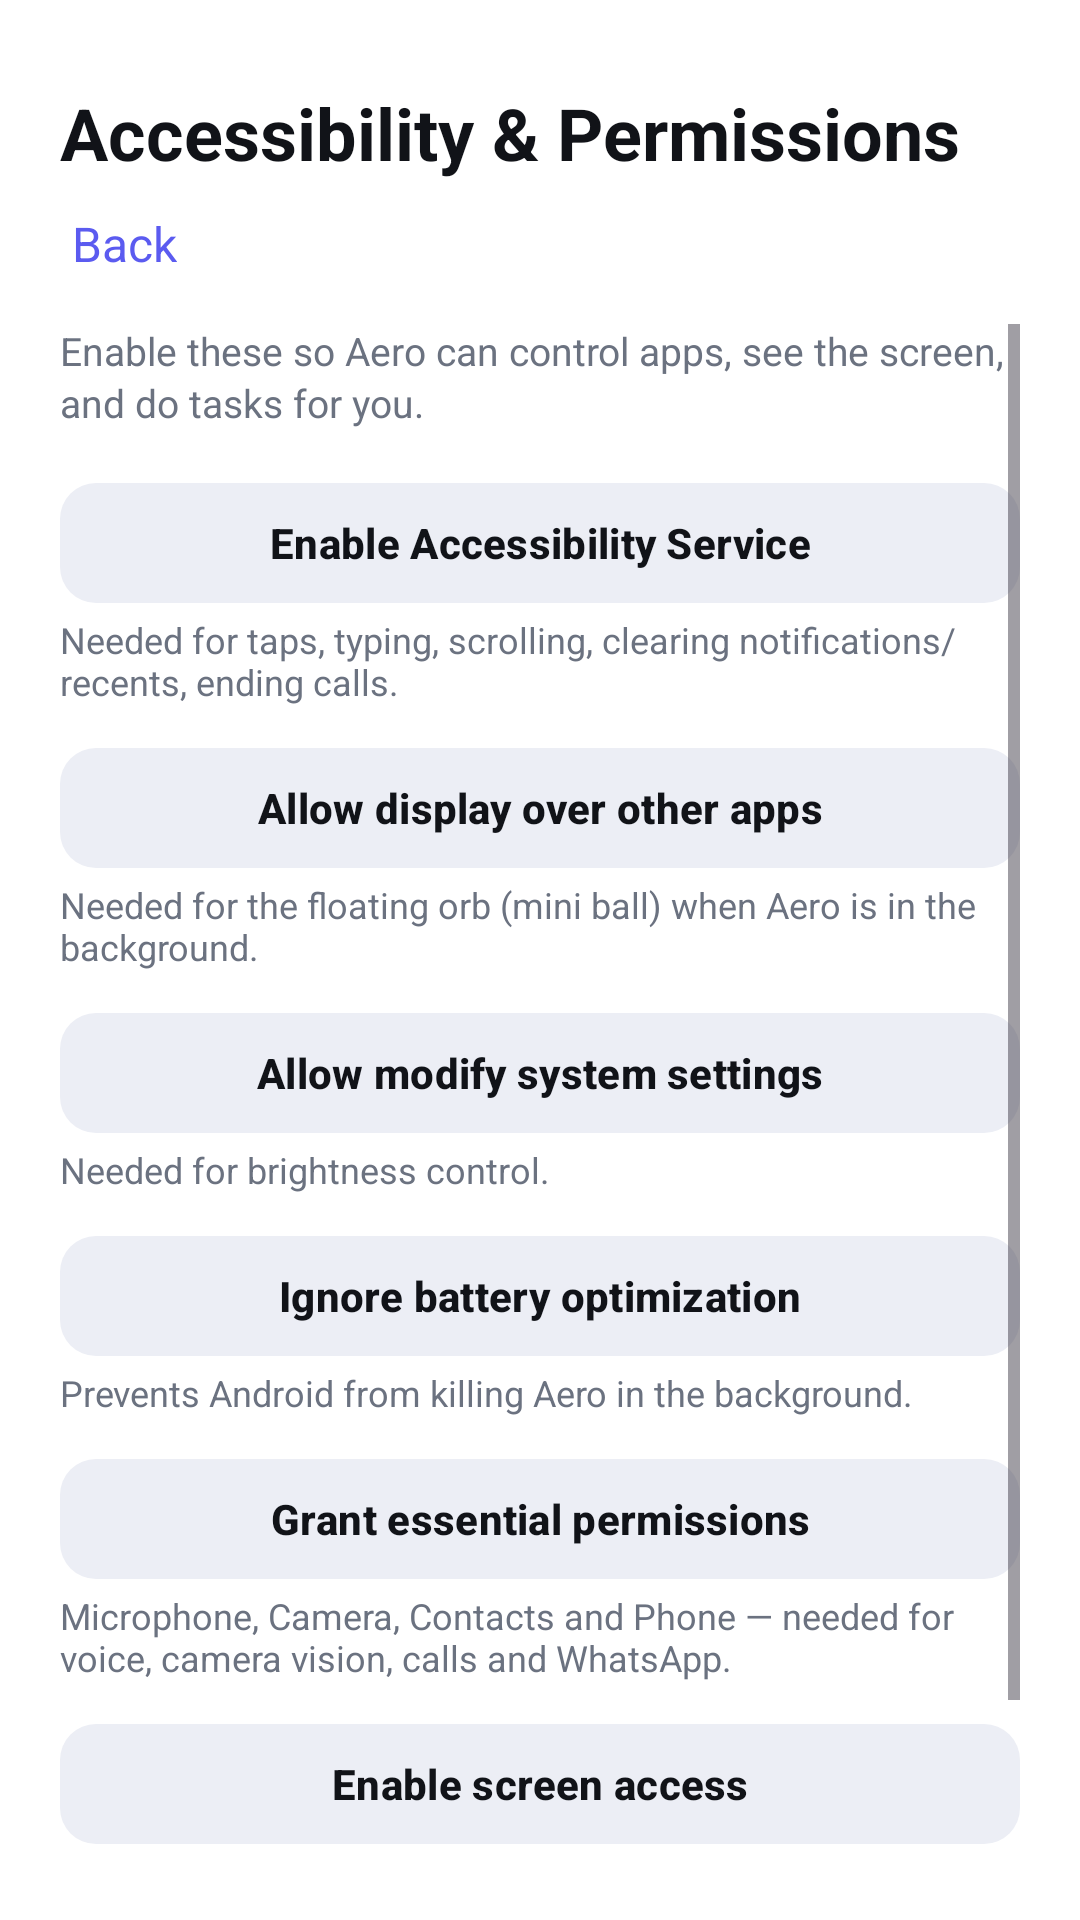

Write the Android layout XML for this screen, with the resource values it uses.
<!-- AndroidManifest.xml: application theme Theme.AeroVoice -->
<!-- res/layout/activity_accessibility_permissions.xml -->
<?xml version="1.0" encoding="utf-8"?>
<LinearLayout xmlns:android="http://schemas.android.com/apk/res/android"
    xmlns:app="http://schemas.android.com/apk/res-auto"
    android:layout_width="match_parent"
    android:layout_height="match_parent"
    android:orientation="vertical"
    android:background="@color/bg"
    android:padding="20dp">

    <LinearLayout
        android:layout_width="match_parent"
        android:layout_height="wrap_content"
        android:layout_marginTop="8dp"
        android:orientation="vertical">

        <TextView
            android:layout_width="wrap_content"
            android:layout_height="wrap_content"
            android:text="@string/settings_perm_title"
            android:textSize="24sp"
            android:textStyle="bold"
            android:textColor="@color/text_primary" />

        <TextView
            android:id="@+id/permBackButton"
            android:layout_width="wrap_content"
            android:layout_height="wrap_content"
            android:layout_marginTop="6dp"
            android:text="@string/settings_back"
            android:textSize="16sp"
            android:textColor="@color/accent"
            android:padding="4dp" />
    </LinearLayout>

    <ScrollView
        android:layout_width="match_parent"
        android:layout_height="0dp"
        android:layout_weight="1"
        android:layout_marginTop="12dp">

        <LinearLayout
            android:layout_width="match_parent"
            android:layout_height="wrap_content"
            android:orientation="vertical">

            <TextView
                android:layout_width="match_parent"
                android:layout_height="wrap_content"
                android:text="@string/settings_perm_helper"
                android:textColor="@color/text_secondary"
                android:textSize="13sp"
                android:lineSpacingExtra="2dp" />

            <com.google.android.material.button.MaterialButton
                android:id="@+id/permAccessibility"
                android:layout_width="match_parent"
                android:layout_height="wrap_content"
                android:layout_marginTop="14dp"
                app:cornerRadius="12dp"
                app:backgroundTint="@color/surface2"
                android:textColor="@color/text_primary"
                android:textSize="14sp"
                android:textStyle="bold"
                android:text="@string/settings_perm_a11y" />

            <TextView
                android:layout_width="match_parent"
                android:layout_height="wrap_content"
                android:text="@string/settings_perm_a11y_helper"
                android:textColor="@color/text_secondary"
                android:textSize="12sp" />

            <com.google.android.material.button.MaterialButton
                android:id="@+id/permOverlay"
                android:layout_width="match_parent"
                android:layout_height="wrap_content"
                android:layout_marginTop="10dp"
                app:cornerRadius="12dp"
                app:backgroundTint="@color/surface2"
                android:textColor="@color/text_primary"
                android:textSize="14sp"
                android:textStyle="bold"
                android:text="@string/settings_perm_overlay" />

            <TextView
                android:layout_width="match_parent"
                android:layout_height="wrap_content"
                android:text="@string/settings_perm_overlay_helper"
                android:textColor="@color/text_secondary"
                android:textSize="12sp" />

            <com.google.android.material.button.MaterialButton
                android:id="@+id/permWriteSettings"
                android:layout_width="match_parent"
                android:layout_height="wrap_content"
                android:layout_marginTop="10dp"
                app:cornerRadius="12dp"
                app:backgroundTint="@color/surface2"
                android:textColor="@color/text_primary"
                android:textSize="14sp"
                android:textStyle="bold"
                android:text="@string/settings_perm_write" />

            <TextView
                android:layout_width="match_parent"
                android:layout_height="wrap_content"
                android:text="@string/settings_perm_write_helper"
                android:textColor="@color/text_secondary"
                android:textSize="12sp" />

            <com.google.android.material.button.MaterialButton
                android:id="@+id/permBattery"
                android:layout_width="match_parent"
                android:layout_height="wrap_content"
                android:layout_marginTop="10dp"
                app:cornerRadius="12dp"
                app:backgroundTint="@color/surface2"
                android:textColor="@color/text_primary"
                android:textSize="14sp"
                android:textStyle="bold"
                android:text="@string/settings_perm_battery" />

            <TextView
                android:layout_width="match_parent"
                android:layout_height="wrap_content"
                android:text="@string/settings_perm_battery_helper"
                android:textColor="@color/text_secondary"
                android:textSize="12sp" />

            <com.google.android.material.button.MaterialButton
                android:id="@+id/permRuntime"
                android:layout_width="match_parent"
                android:layout_height="wrap_content"
                android:layout_marginTop="10dp"
                app:cornerRadius="12dp"
                app:backgroundTint="@color/surface2"
                android:textColor="@color/text_primary"
                android:textSize="14sp"
                android:textStyle="bold"
                android:text="@string/settings_perm_runtime" />

            <TextView
                android:layout_width="match_parent"
                android:layout_height="wrap_content"
                android:text="@string/settings_perm_runtime_helper"
                android:textColor="@color/text_secondary"
                android:textSize="12sp" />

            <com.google.android.material.button.MaterialButton
                android:id="@+id/permScreen"
                android:layout_width="match_parent"
                android:layout_height="wrap_content"
                android:layout_marginTop="10dp"
                app:cornerRadius="12dp"
                app:backgroundTint="@color/surface2"
                android:textColor="@color/text_primary"
                android:textSize="14sp"
                android:textStyle="bold"
                android:text="@string/settings_perm_screen" />

            <TextView
                android:layout_width="match_parent"
                android:layout_height="wrap_content"
                android:text="@string/settings_perm_screen_helper"
                android:textColor="@color/text_secondary"
                android:textSize="12sp" />

            <TextView
                android:id="@+id/permStatus"
                android:layout_width="match_parent"
                android:layout_height="wrap_content"
                android:layout_marginTop="14dp"
                android:text="@string/settings_perm_status"
                android:textColor="@color/text_secondary"
                android:textSize="12sp"
                android:lineSpacingExtra="2dp" />
        </LinearLayout>
    </ScrollView>
</LinearLayout>
<!-- resources referenced by this layout -->
<resources>
  <color name="accent">#5B5BF0</color>
  <color name="bg">#FFFFFF</color>
  <color name="surface2">#ECEEF5</color>
  <color name="text_primary">#111318</color>
  <color name="text_secondary">#6B7280</color>
  <string name="settings_back">Back</string>
  <string name="settings_perm_a11y">Enable Accessibility Service</string>
  <string name="settings_perm_a11y_helper">Needed for taps, typing, scrolling, clearing notifications/recents, ending calls.</string>
  <string name="settings_perm_battery">Ignore battery optimization</string>
  <string name="settings_perm_battery_helper">Prevents Android from killing Aero in the background.</string>
  <string name="settings_perm_helper">Enable these so Aero can control apps, see the screen, and do tasks for you.</string>
  <string name="settings_perm_overlay">Allow display over other apps</string>
  <string name="settings_perm_overlay_helper">Needed for the floating orb (mini ball) when Aero is in the background.</string>
  <string name="settings_perm_runtime">Grant essential permissions</string>
  <string name="settings_perm_runtime_helper">Microphone, Camera, Contacts and Phone — needed for voice, camera vision, calls and WhatsApp.</string>
  <string name="settings_perm_screen">Enable screen access</string>
  <string name="settings_perm_screen_helper">Needed for screenshots and seeing the screen (accept the consent dialog).</string>
  <string name="settings_perm_status">Status will show here.</string>
  <string name="settings_perm_title">Accessibility &amp; Permissions</string>
  <string name="settings_perm_write">Allow modify system settings</string>
  <string name="settings_perm_write_helper">Needed for brightness control.</string>
  <style name="Theme.AeroVoice" parent="Theme.Material3.Light.NoActionBar">
          <item name="android:windowBackground">@color/bg</item>
          <item name="colorPrimary">@color/orb_purple</item>
          <item name="colorOnPrimary">@android:color/white</item>
          <item name="android:statusBarColor">@color/bg</item>
          <item name="android:navigationBarColor">@color/bg</item>
          <item name="android:windowLightStatusBar">true</item>
          <item name="android:windowLightNavigationBar">true</item>
          <item name="android:textColorPrimary">@color/text_primary</item>
      </style>
  <color name="orb_purple">#5B5BF0</color>
</resources>
